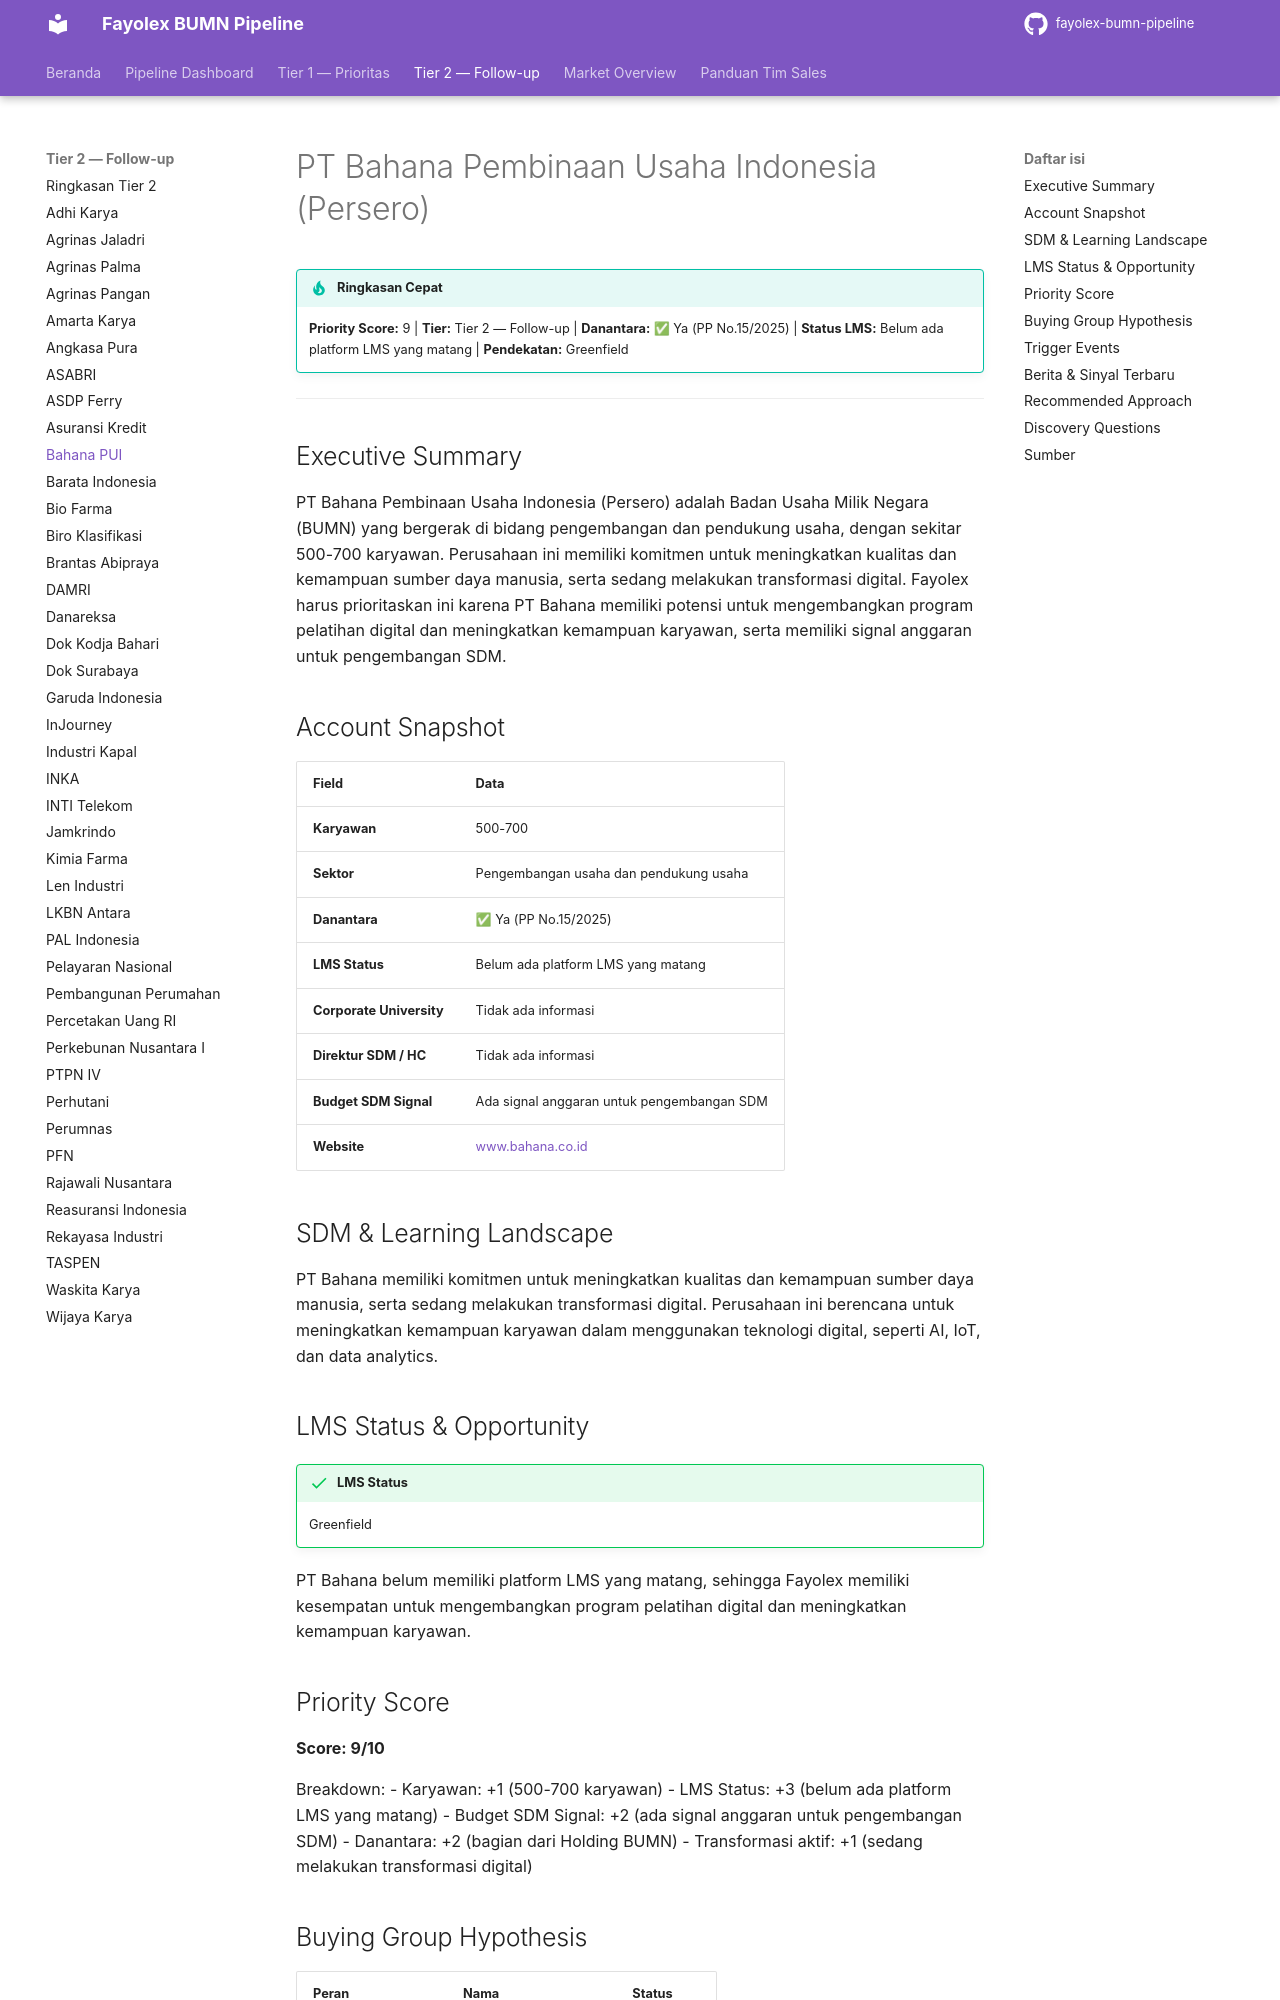

repository: fentonmartin/fayolex-bumn-pipeline · page: tier2/bahana-pembinaan-usaha-indonesia/index.html · generator: mkdocs

# PT Bahana Pembinaan Usaha Indonesia (Persero)

!!! tip "Ringkasan Cepat"
    **Priority Score:** 9 | **Tier:** Tier 2 — Follow-up | **Danantara:** ✅ Ya (PP No.15/2025) | **Status LMS:** Belum ada platform LMS yang matang | **Pendekatan:** Greenfield

---

## Executive Summary
PT Bahana Pembinaan Usaha Indonesia (Persero) adalah Badan Usaha Milik Negara (BUMN) yang bergerak di bidang pengembangan dan pendukung usaha, dengan sekitar 500-700 karyawan. Perusahaan ini memiliki komitmen untuk meningkatkan kualitas dan kemampuan sumber daya manusia, serta sedang melakukan transformasi digital. Fayolex harus prioritaskan ini karena PT Bahana memiliki potensi untuk mengembangkan program pelatihan digital dan meningkatkan kemampuan karyawan, serta memiliki signal anggaran untuk pengembangan SDM.

## Account Snapshot
| Field | Data |
|---|---|
| **Karyawan** | 500-700 |
| **Sektor** | Pengembangan usaha dan pendukung usaha |
| **Danantara** | ✅ Ya (PP No.15/2025) |
| **LMS Status** | Belum ada platform LMS yang matang |
| **Corporate University** | Tidak ada informasi |
| **Direktur SDM / HC** | Tidak ada informasi |
| **Budget SDM Signal** | Ada signal anggaran untuk pengembangan SDM |
| **Website** | [www.bahana.co.id](http://www.bahana.co.id) |

## SDM & Learning Landscape
PT Bahana memiliki komitmen untuk meningkatkan kualitas dan kemampuan sumber daya manusia, serta sedang melakukan transformasi digital. Perusahaan ini berencana untuk meningkatkan kemampuan karyawan dalam menggunakan teknologi digital, seperti AI, IoT, dan data analytics.

## LMS Status & Opportunity
!!! success "LMS Status"
    Greenfield

PT Bahana belum memiliki platform LMS yang matang, sehingga Fayolex memiliki kesempatan untuk mengembangkan program pelatihan digital dan meningkatkan kemampuan karyawan.

## Priority Score
**Score: 9/10**

Breakdown:
- Karyawan: +1 (500-700 karyawan)
- LMS Status: +3 (belum ada platform LMS yang matang)
- Budget SDM Signal: +2 (ada signal anggaran untuk pengembangan SDM)
- Danantara: +2 (bagian dari Holding BUMN)
- Transformasi aktif: +1 (sedang melakukan transformasi digital)
